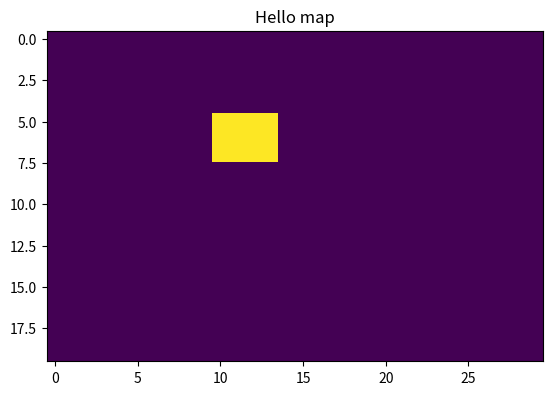

The script that saved this image:
import sys
import numpy as np
import matplotlib.pyplot as plt

print("Python version:", sys.version.split()[0])
print("NumPy version:", np.__version__)

# Make a 20-row by 30-column grid filled with zeros (zero = free ground)
grid = np.zeros((20, 30), dtype=int)

# Put a "rock" block (value 1) in part of the grid
grid[5:8, 10:14] = 1

print("Grid shape:", grid.shape)
print("Number of rock cells:", int(np.sum(grid == 1)))

plt.imshow(grid, cmap="viridis")
plt.title("Hello map")
plt.show()
